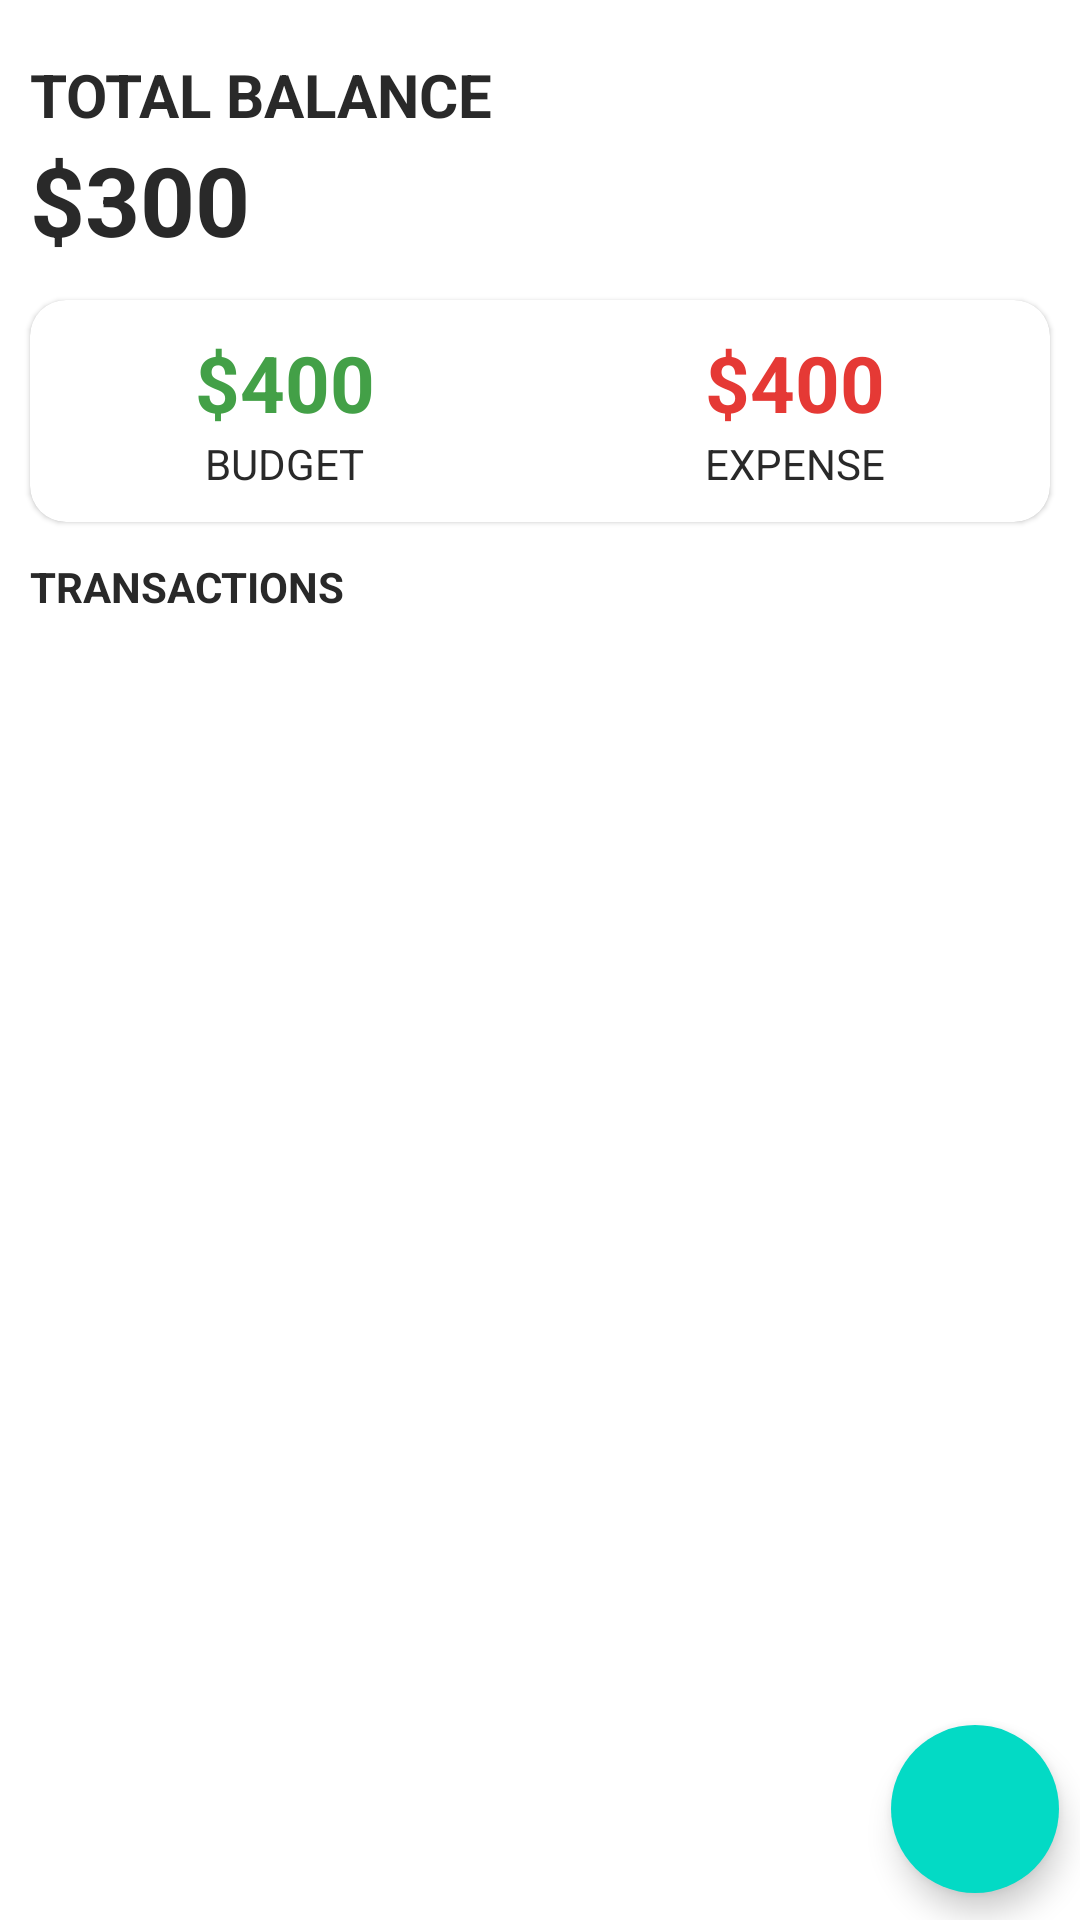

Produce the Android XML layout that renders to this screen, including the resource entries it uses.
<!-- AndroidManifest.xml: application theme Theme.MultiviewApp -->
<!-- res/layout/activity_main.xml -->
<?xml version="1.0" encoding="utf-8"?>
<androidx.coordinatorlayout.widget.CoordinatorLayout
    xmlns:android="http://schemas.android.com/apk/res/android"
    xmlns:tools="http://schemas.android.com/tools"
    xmlns:app="http://schemas.android.com/apk/res-auto"
    android:layout_width="match_parent"
    android:layout_height="match_parent">
    <RelativeLayout
        android:layout_width="match_parent"
        android:layout_height="match_parent"
        tools:context=".MainActivity">

        <LinearLayout
            android:id="@+id/balanceLayout"
            android:layout_width="match_parent"
            android:layout_height="wrap_content"
            android:orientation="vertical"
            android:layout_marginStart="10dp"
            android:layout_marginTop="18dp">

            <TextView
                android:layout_width="wrap_content"
                android:layout_height="wrap_content"
                android:text="Total Balance"
                android:textAllCaps="true"
                android:textStyle="bold"
                android:textSize="20sp" />

            <TextView
                android:id="@+id/balance"
                android:layout_width="wrap_content"
                android:layout_height="wrap_content"
                android:text="$300"
                android:textSize="32sp"
                android:textStyle="bold" />

        </LinearLayout>

        <com.google.android.material.card.MaterialCardView
            android:id="@+id/dashboard"
            android:layout_width="match_parent"
            android:layout_height="wrap_content"
            android:layout_below="@+id/balanceLayout"
            android:layout_marginTop="12dp"
            android:layout_marginStart="10dp"
            android:layout_marginEnd="10dp"
            app:cardCornerRadius="12dp">

            <LinearLayout
                android:layout_width="match_parent"
                android:layout_height="wrap_content"
                android:layout_marginTop="10dp"
                android:layout_marginBottom="10dp">

                <LinearLayout
                    android:layout_width="wrap_content"
                    android:layout_height="wrap_content"
                    android:orientation="vertical"
                    android:layout_weight="0.5"
                    android:gravity="center">
                    <TextView
                        android:id="@+id/budget"
                        android:layout_width="wrap_content"
                        android:layout_height="wrap_content"
                        android:text="$400"
                        android:textStyle="bold"
                        android:textSize="26sp"
                        android:textColor="@color/green"/>
                    <TextView
                        android:layout_width="wrap_content"
                        android:layout_height="wrap_content"
                        android:text="Budget"
                        android:textSize="14sp"
                        android:textAllCaps="true"/>

                </LinearLayout>

                <LinearLayout
                    android:layout_width="wrap_content"
                    android:layout_height="wrap_content"
                    android:orientation="vertical"
                    android:layout_weight="0.5"
                    android:gravity="center">
                    <TextView
                        android:id="@+id/expense"
                        android:layout_width="wrap_content"
                        android:layout_height="wrap_content"
                        android:text="$400"
                        android:textStyle="bold"
                        android:textSize="26sp"
                        android:textColor="@color/red"/>
                    <TextView
                        android:layout_width="wrap_content"
                        android:layout_height="wrap_content"
                        android:text="Expense"
                        android:textSize="14sp"
                        android:textAllCaps="true"/>

                </LinearLayout>
            </LinearLayout>
        </com.google.android.material.card.MaterialCardView>

        <TextView
            android:id="@+id/recyclerViewTitle"
            android:layout_width="wrap_content"
            android:layout_height="wrap_content"
            android:text="Transactions"
            android:textStyle="bold"
            android:textSize="14sp"
            android:textAllCaps="true"
            android:layout_below="@id/dashboard"
            android:layout_marginTop="12dp"
            android:layout_marginStart="10dp" />

        <androidx.recyclerview.widget.RecyclerView
            android:id="@+id/recyclerView"
            android:layout_width="match_parent"
            android:layout_height="match_parent"
            android:layout_below="@id/recyclerViewTitle"
            android:layout_marginStart="10dp"
            android:layout_marginTop="10dp"
            android:layout_marginEnd="10dp"
            android:layout_marginBottom="10dp" />

        <Button
            android:id="@+id/popupBtn"
            android:layout_width="wrap_content"
            android:layout_height="wrap_content"
            android:layout_marginStart="20dp"
            android:layout_marginTop="650dp"
            android:text="Instructions"
            android:background="@drawable/cerclebackground_btn"
            android:paddingRight="18dp"
            android:paddingLeft="18dp"/>

        <com.google.android.material.floatingactionbutton.FloatingActionButton
            android:id="@+id/addBtn"
            android:layout_width="wrap_content"
            android:layout_height="wrap_content"
            android:layout_alignParentRight="true"
            android:layout_alignParentBottom="true"
            android:layout_marginStart="10dp"
            android:layout_marginTop="10dp"
            android:layout_marginEnd="10dp"
            android:layout_marginRight="7dp"
            android:layout_marginBottom="9dp"
            android:src="@drawable/ic_add"
            app:borderWidth="0dp"></com.google.android.material.floatingactionbutton.FloatingActionButton>


    </RelativeLayout>

</androidx.coordinatorlayout.widget.CoordinatorLayout>
<!-- resources referenced by this layout -->
<resources>
  <color name="green">#43A047</color>
  <color name="red">#E53935</color>
  <!-- drawable cerclebackground_btn (drawable) -->
  <?xml version="1.0" encoding="utf-8"?>
  <shape xmlns:android="http://schemas.android.com/apk/res/android">
      <stroke android:width="3dp"
          android:color="@color/black"/>
  
      <padding android:left="1dp"
          android:top="1dp"
          android:right="1dp"
          android:bottom="1dp"/>
      <corners android:bottomRightRadius="7dp" android:bottomLeftRadius="7dp"
          android:topLeftRadius="7dp" android:topRightRadius="7dp"/>
  </shape>
  <style name="Theme.MultiviewApp" parent="Theme.MaterialComponents.Light.NoActionBar">
          <item name="colorPrimary">@color/purple_500</item>
          <item name="colorPrimaryVariant">@color/purple_700</item>
          <item name="colorOnPrimary">@color/white</item>
          <item name="colorSecondary">@color/teal_200</item>
          <item name="colorSecondaryVariant">@color/teal_700</item>
          <item name="colorOnSecondary">@color/black</item>
          <item name="android:statusBarColor">?attr/colorPrimaryVariant</item>
          <item name="android:textColor">@color/textMain</item>
          <item name="colorControlActivated">@color/green</item>
      </style>
  <color name="black">#FF000000</color>
  <color name="purple_500">#FF6200EE</color>
  <color name="purple_700">#FF3700B3</color>
  <color name="white">#FFFFFFFF</color>
  <color name="teal_200">#FF03DAC5</color>
  <color name="teal_700">#FF018786</color>
  <color name="textMain">#292929</color>
</resources>
